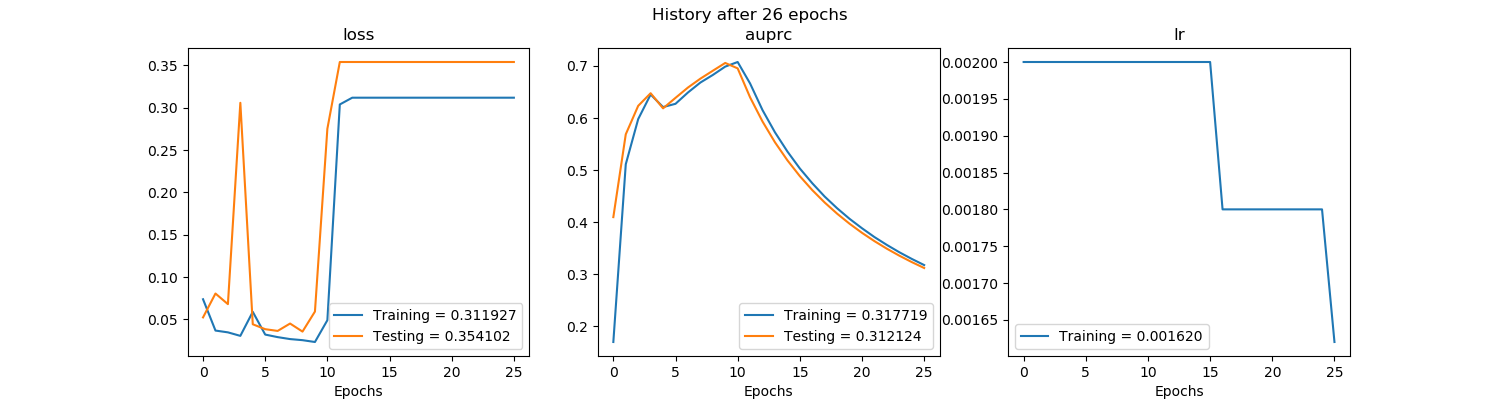

Values plotted in this chart, from the file beside it:
, val_loss, val_auprc, loss, auprc, lr
0, 0.05237, 0.4098, 0.07381, 0.17, 0.002
1, 0.08058, 0.5688, 0.03681, 0.5113, 0.002
2, 0.06802, 0.6235, 0.03469, 0.5981, 0.002
3, 0.3059, 0.6477, 0.03054, 0.6452, 0.002
4, 0.04425, 0.6186, 0.05893, 0.6211, 0.002
5, 0.03845, 0.6388, 0.03208, 0.6274, 0.002
6, 0.03639, 0.6585, 0.02906, 0.649, 0.002
7, 0.04511, 0.6756, 0.02675, 0.6681, 0.002
8, 0.0356, 0.6908, 0.02546, 0.6827, 0.002
9, 0.05927, 0.7058, 0.0233, 0.6988, 0.002
10, 0.2752, 0.6954, 0.04906, 0.7076, 0.002
11, 0.3541, 0.6397, 0.3039, 0.6663, 0.002
12, 0.3541, 0.5933, 0.3119, 0.6152, 0.002
13, 0.3541, 0.5535, 0.3119, 0.5726, 0.002
14, 0.3541, 0.5188, 0.3119, 0.5358, 0.002
15, 0.3541, 0.4885, 0.3119, 0.5032, 0.002
16, 0.3541, 0.4617, 0.3119, 0.4749, 0.0018
17, 0.3541, 0.4378, 0.3119, 0.4492, 0.0018
18, 0.3541, 0.4164, 0.3119, 0.4268, 0.0018
19, 0.3541, 0.3971, 0.3119, 0.4065, 0.0018
20, 0.3541, 0.3796, 0.3119, 0.3884, 0.0018
21, 0.3541, 0.3637, 0.3119, 0.3715, 0.0018
22, 0.3541, 0.3492, 0.3119, 0.3564, 0.0018
23, 0.3541, 0.3358, 0.3119, 0.3424, 0.0018
24, 0.3541, 0.3235, 0.3119, 0.3296, 0.0018
25, 0.3541, 0.3121, 0.3119, 0.3177, 0.00162
